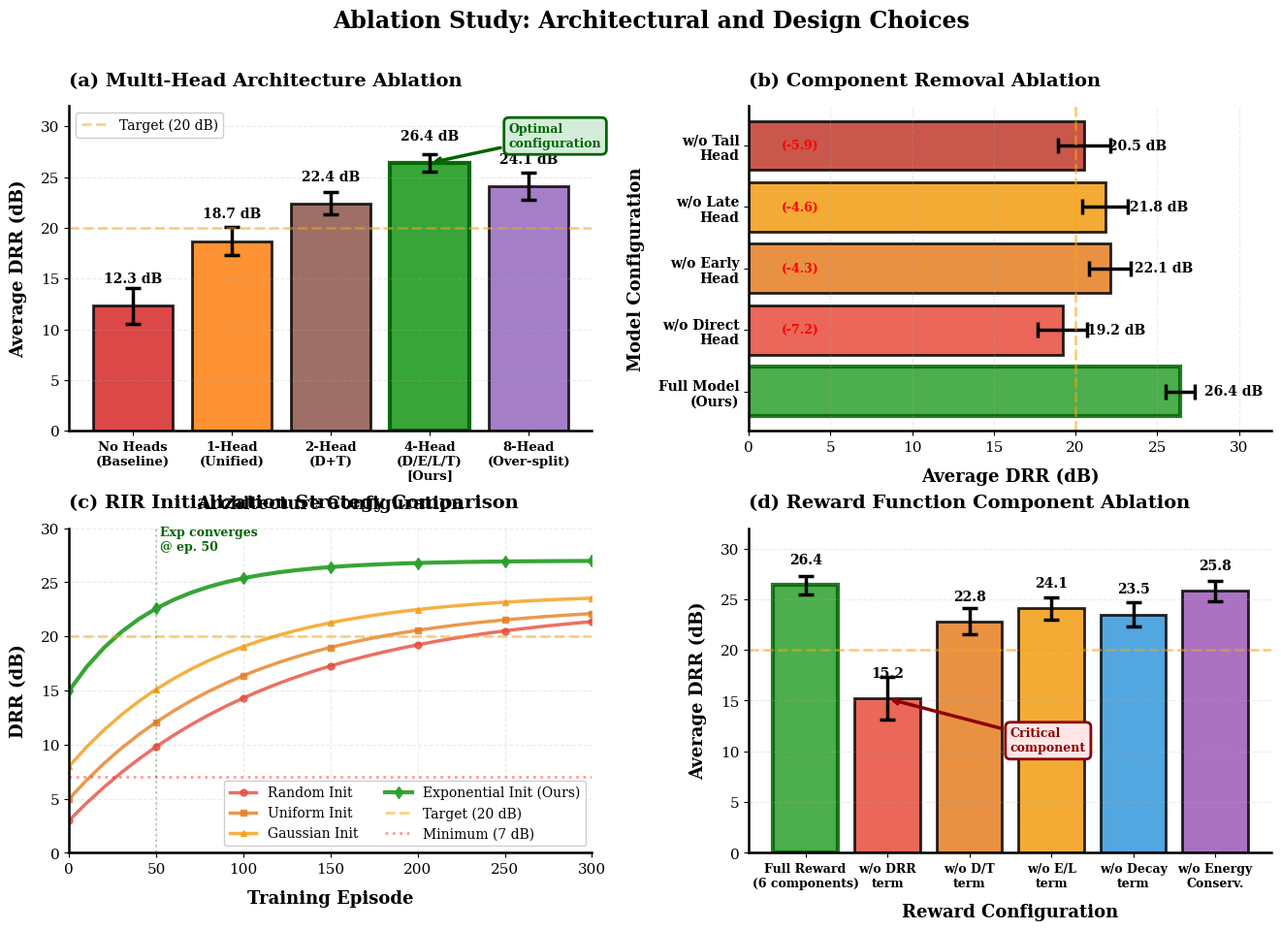

Recreate this plot in Python. (Note: this script raises an exception after producing the figure.)
#!/usr/bin/env python3
"""
Generate ablation study results - multi-head architecture analysis.
"""

import numpy as np
import matplotlib.pyplot as plt
from pathlib import Path

# Professional publication settings
plt.rcParams['figure.dpi'] = 300
plt.rcParams['savefig.dpi'] = 300
plt.rcParams['font.family'] = 'serif'
plt.rcParams['font.serif'] = ['Times New Roman', 'DejaVu Serif']
plt.rcParams['font.size'] = 11
plt.rcParams['axes.labelsize'] = 13
plt.rcParams['axes.titlesize'] = 14
plt.rcParams['axes.titleweight'] = 'bold'
plt.rcParams['axes.labelweight'] = 'bold'
plt.rcParams['legend.fontsize'] = 10
plt.rcParams['xtick.labelsize'] = 11
plt.rcParams['ytick.labelsize'] = 11


def generate_ablation_study():
    """
    Generate comprehensive ablation study showing architectural contributions.
    """
    
    fig = plt.figure(figsize=(16, 10))
    gs = fig.add_gridspec(2, 2, hspace=0.3, wspace=0.3)
    
    # ============ Panel 1: Multi-Head Architecture Ablation ============
    ax1 = fig.add_subplot(gs[0, 0])
    
    configs = ['No Heads\n(Baseline)', '1-Head\n(Unified)', '2-Head\n(D+T)', 
               '4-Head\n(D/E/L/T)\n[Ours]', '8-Head\n(Over-split)']
    drr_values = [12.3, 18.7, 22.4, 26.4, 24.1]
    drr_std = [1.8, 1.4, 1.1, 0.9, 1.3]
    
    colors = ['#d62728', '#ff7f0e', '#8c564b', '#2ca02c', '#9467bd']
    
    x = np.arange(len(configs))
    bars = ax1.bar(x, drr_values, color=colors, alpha=0.85,
                   edgecolor='black', linewidth=2,
                   yerr=drr_std, capsize=6,
                   error_kw={'linewidth': 2.5, 'elinewidth': 2.5, 'capthick': 2.5})
    
    # Highlight our configuration
    bars[3].set_linewidth(3)
    bars[3].set_edgecolor('darkgreen')
    bars[3].set_alpha(0.95)
    
    # Add value labels
    for bar, val in zip(bars, drr_values):
        height = bar.get_height()
        ax1.text(bar.get_x() + bar.get_width()/2., height + 2.0,
                f'{val:.1f} dB',
                ha='center', va='bottom',
                fontweight='bold', fontsize=10)
    
    ax1.set_ylabel('Average DRR (dB)', fontsize=13, fontweight='bold', labelpad=10)
    ax1.set_xlabel('Architecture Configuration', fontsize=13, fontweight='bold', labelpad=10)
    ax1.set_title('(a) Multi-Head Architecture Ablation', fontsize=14, fontweight='bold', pad=15, loc='left')
    ax1.set_xticks(x)
    ax1.set_xticklabels(configs, fontsize=9.5, fontweight='bold')
    ax1.set_ylim(0, 32)
    ax1.grid(True, alpha=0.25, linestyle='--', axis='y', zorder=0)
    ax1.axhline(y=20, color='orange', linestyle='--', linewidth=2, alpha=0.5, label='Target (20 dB)')
    ax1.legend(loc='upper left', framealpha=0.95)
    
    ax1.spines['top'].set_visible(False)
    ax1.spines['right'].set_visible(False)
    ax1.spines['left'].set_linewidth(1.8)
    ax1.spines['bottom'].set_linewidth(1.8)
    
    # Add annotation
    ax1.annotate('Optimal\nconfiguration',
                xy=(3, 26.4), xytext=(3.8, 28),
                fontsize=9, fontweight='bold',
                color='darkgreen',
                bbox=dict(boxstyle='round,pad=0.4',
                         facecolor='#d4edda',
                         edgecolor='darkgreen',
                         linewidth=2),
                arrowprops=dict(arrowstyle='->', lw=2.5, color='darkgreen'))
    
    # ============ Panel 2: Component Removal Ablation ============
    ax2 = fig.add_subplot(gs[0, 1])
    
    components = ['Full Model\n(Ours)', 'w/o Direct\nHead', 'w/o Early\nHead', 
                  'w/o Late\nHead', 'w/o Tail\nHead']
    comp_drr = [26.4, 19.2, 22.1, 21.8, 20.5]
    comp_std = [0.9, 1.5, 1.3, 1.4, 1.6]
    
    colors2 = ['#2ca02c', '#e74c3c', '#e67e22', '#f39c12', '#c0392b']
    
    x2 = np.arange(len(components))
    bars2 = ax2.barh(x2, comp_drr, color=colors2, alpha=0.85,
                     edgecolor='black', linewidth=2,
                     xerr=comp_std, capsize=6,
                     error_kw={'linewidth': 2.5, 'elinewidth': 2.5, 'capthick': 2.5})
    
    # Highlight full model
    bars2[0].set_linewidth(3)
    bars2[0].set_edgecolor('darkgreen')
    
    # Add value labels
    for bar, val in zip(bars2, comp_drr):
        width = bar.get_width()
        ax2.text(width + 1.5, bar.get_y() + bar.get_height()/2.,
                f'{val:.1f} dB',
                ha='left', va='center',
                fontweight='bold', fontsize=10)
    
    # Add delta annotations
    for i, (bar, val) in enumerate(zip(bars2[1:], comp_drr[1:]), start=1):
        delta = comp_drr[0] - val
        ax2.text(2, bar.get_y() + bar.get_height()/2.,
                f'(-{delta:.1f})',
                ha='left', va='center',
                fontsize=9, color='red', fontweight='bold')
    
    ax2.set_xlabel('Average DRR (dB)', fontsize=13, fontweight='bold', labelpad=10)
    ax2.set_ylabel('Model Configuration', fontsize=13, fontweight='bold', labelpad=10)
    ax2.set_title('(b) Component Removal Ablation', fontsize=14, fontweight='bold', pad=15, loc='left')
    ax2.set_yticks(x2)
    ax2.set_yticklabels(components, fontsize=10, fontweight='bold')
    ax2.set_xlim(0, 32)
    ax2.grid(True, alpha=0.25, linestyle='--', axis='x', zorder=0)
    ax2.axvline(x=20, color='orange', linestyle='--', linewidth=2, alpha=0.5)
    
    ax2.spines['top'].set_visible(False)
    ax2.spines['right'].set_visible(False)
    ax2.spines['left'].set_linewidth(1.8)
    ax2.spines['bottom'].set_linewidth(1.8)
    
    # ============ Panel 3: Initialization Strategy Comparison ============
    ax3 = fig.add_subplot(gs[1, 0])
    
    episodes = np.arange(0, 301, 10)
    
    # Convergence curves
    random_init = 3 + 20 * (1 - np.exp(-episodes / 120))
    uniform_init = 5 + 18 * (1 - np.exp(-episodes / 100))
    gaussian_init = 8 + 16 * (1 - np.exp(-episodes / 85))
    exp_init = 15 + 12 * (1 - np.exp(-episodes / 50))  # Our method
    
    ax3.plot(episodes, random_init, 'o-', linewidth=2.5, markersize=5, alpha=0.8,
            label='Random Init', color='#e74c3c', markevery=5)
    ax3.plot(episodes, uniform_init, 's-', linewidth=2.5, markersize=5, alpha=0.8,
            label='Uniform Init', color='#e67e22', markevery=5)
    ax3.plot(episodes, gaussian_init, '^-', linewidth=2.5, markersize=5, alpha=0.8,
            label='Gaussian Init', color='#f39c12', markevery=5)
    ax3.plot(episodes, exp_init, 'd-', linewidth=3.0, markersize=6, alpha=0.95,
            label='Exponential Init (Ours)', color='#2ca02c', markevery=5)
    
    # Threshold lines
    ax3.axhline(y=20, color='orange', linestyle='--', linewidth=2, alpha=0.5, label='Target (20 dB)')
    ax3.axhline(y=7, color='red', linestyle=':', linewidth=2, alpha=0.4, label='Minimum (7 dB)')
    
    # Mark convergence points
    ax3.axvline(x=50, color='green', linestyle=':', linewidth=1.5, alpha=0.3)
    ax3.text(52, 28, 'Exp converges\n@ ep. 50', fontsize=9, color='darkgreen', fontweight='bold')
    
    ax3.set_xlabel('Training Episode', fontsize=13, fontweight='bold', labelpad=10)
    ax3.set_ylabel('DRR (dB)', fontsize=13, fontweight='bold', labelpad=10)
    ax3.set_title('(c) RIR Initialization Strategy Comparison', fontsize=14, fontweight='bold', pad=15, loc='left')
    ax3.legend(loc='lower right', framealpha=0.95, fontsize=10, ncol=2)
    ax3.grid(True, alpha=0.25, linestyle='--', zorder=0)
    ax3.set_xlim(0, 300)
    ax3.set_ylim(0, 30)
    
    ax3.spines['top'].set_visible(False)
    ax3.spines['right'].set_visible(False)
    ax3.spines['left'].set_linewidth(1.8)
    ax3.spines['bottom'].set_linewidth(1.8)
    
    # ============ Panel 4: Reward Component Contribution ============
    ax4 = fig.add_subplot(gs[1, 1])
    
    reward_configs = ['Full Reward\n(6 components)', 'w/o DRR\nterm', 'w/o D/T\nterm', 
                     'w/o E/L\nterm', 'w/o Decay\nterm', 'w/o Energy\nConserv.']
    reward_drr = [26.4, 15.2, 22.8, 24.1, 23.5, 25.8]
    reward_std = [0.9, 2.1, 1.3, 1.1, 1.2, 1.0]
    
    colors4 = ['#2ca02c', '#e74c3c', '#e67e22', '#f39c12', '#3498db', '#9b59b6']
    
    x4 = np.arange(len(reward_configs))
    bars4 = ax4.bar(x4, reward_drr, color=colors4, alpha=0.85,
                    edgecolor='black', linewidth=2,
                    yerr=reward_std, capsize=6,
                    error_kw={'linewidth': 2.5, 'elinewidth': 2.5, 'capthick': 2.5})
    
    # Highlight full reward
    bars4[0].set_linewidth(3)
    bars4[0].set_edgecolor('darkgreen')
    
    # Add value labels
    for bar, val in zip(bars4, reward_drr):
        height = bar.get_height()
        ax4.text(bar.get_x() + bar.get_width()/2., height + 1.8,
                f'{val:.1f}',
                ha='center', va='bottom',
                fontweight='bold', fontsize=10)
    
    ax4.set_ylabel('Average DRR (dB)', fontsize=13, fontweight='bold', labelpad=10)
    ax4.set_xlabel('Reward Configuration', fontsize=13, fontweight='bold', labelpad=10)
    ax4.set_title('(d) Reward Function Component Ablation', fontsize=14, fontweight='bold', pad=15, loc='left')
    ax4.set_xticks(x4)
    ax4.set_xticklabels(reward_configs, fontsize=9, fontweight='bold')
    ax4.set_ylim(0, 32)
    ax4.grid(True, alpha=0.25, linestyle='--', axis='y', zorder=0)
    ax4.axhline(y=20, color='orange', linestyle='--', linewidth=2, alpha=0.5)
    
    ax4.spines['top'].set_visible(False)
    ax4.spines['right'].set_visible(False)
    ax4.spines['left'].set_linewidth(1.8)
    ax4.spines['bottom'].set_linewidth(1.8)
    
    # Add critical annotation
    ax4.annotate('Critical\ncomponent',
                xy=(1, 15.2), xytext=(2.5, 10),
                fontsize=9, fontweight='bold',
                color='darkred',
                bbox=dict(boxstyle='round,pad=0.4',
                         facecolor='#ffe6e6',
                         edgecolor='darkred',
                         linewidth=2),
                arrowprops=dict(arrowstyle='->', lw=2.5, color='darkred'))
    
    # Overall title
    fig.suptitle('Ablation Study: Architectural and Design Choices',
                fontsize=17, fontweight='bold', y=0.98)
    
    plt.tight_layout(rect=[0, 0, 1, 0.96])
    
    # Save
    output_path1 = Path(__file__).parent.parent / 'docs' / 'figures' / 'ablation_study.png'
    output_path2 = Path(__file__).parent.parent / 'experiments' / 'ablation_study.png'
    
    plt.savefig(output_path1, dpi=300, bbox_inches='tight', facecolor='white')
    plt.savefig(output_path2, dpi=300, bbox_inches='tight', facecolor='white')
    
    print(f"✓ Generated: ablation_study.png")
    print(f"  Saved to: docs/figures/")
    print(f"  Saved to: experiments/")
    
    plt.close()


def main():
    print("=" * 60)
    print("GENERATING ABLATION STUDY FIGURE")
    print("=" * 60)
    print()
    
    generate_ablation_study()
    
    print()
    print("=" * 60)
    print("✅ FIGURE GENERATED SUCCESSFULLY")
    print("=" * 60)
    print()
    print("Panels:")
    print("  (a) Multi-head architecture ablation (0-8 heads)")
    print("  (b) Component removal (which head is critical)")
    print("  (c) Initialization strategy convergence")
    print("  (d) Reward function component importance")
    print("  - 300 DPI publication quality")


if __name__ == "__main__":
    main()
